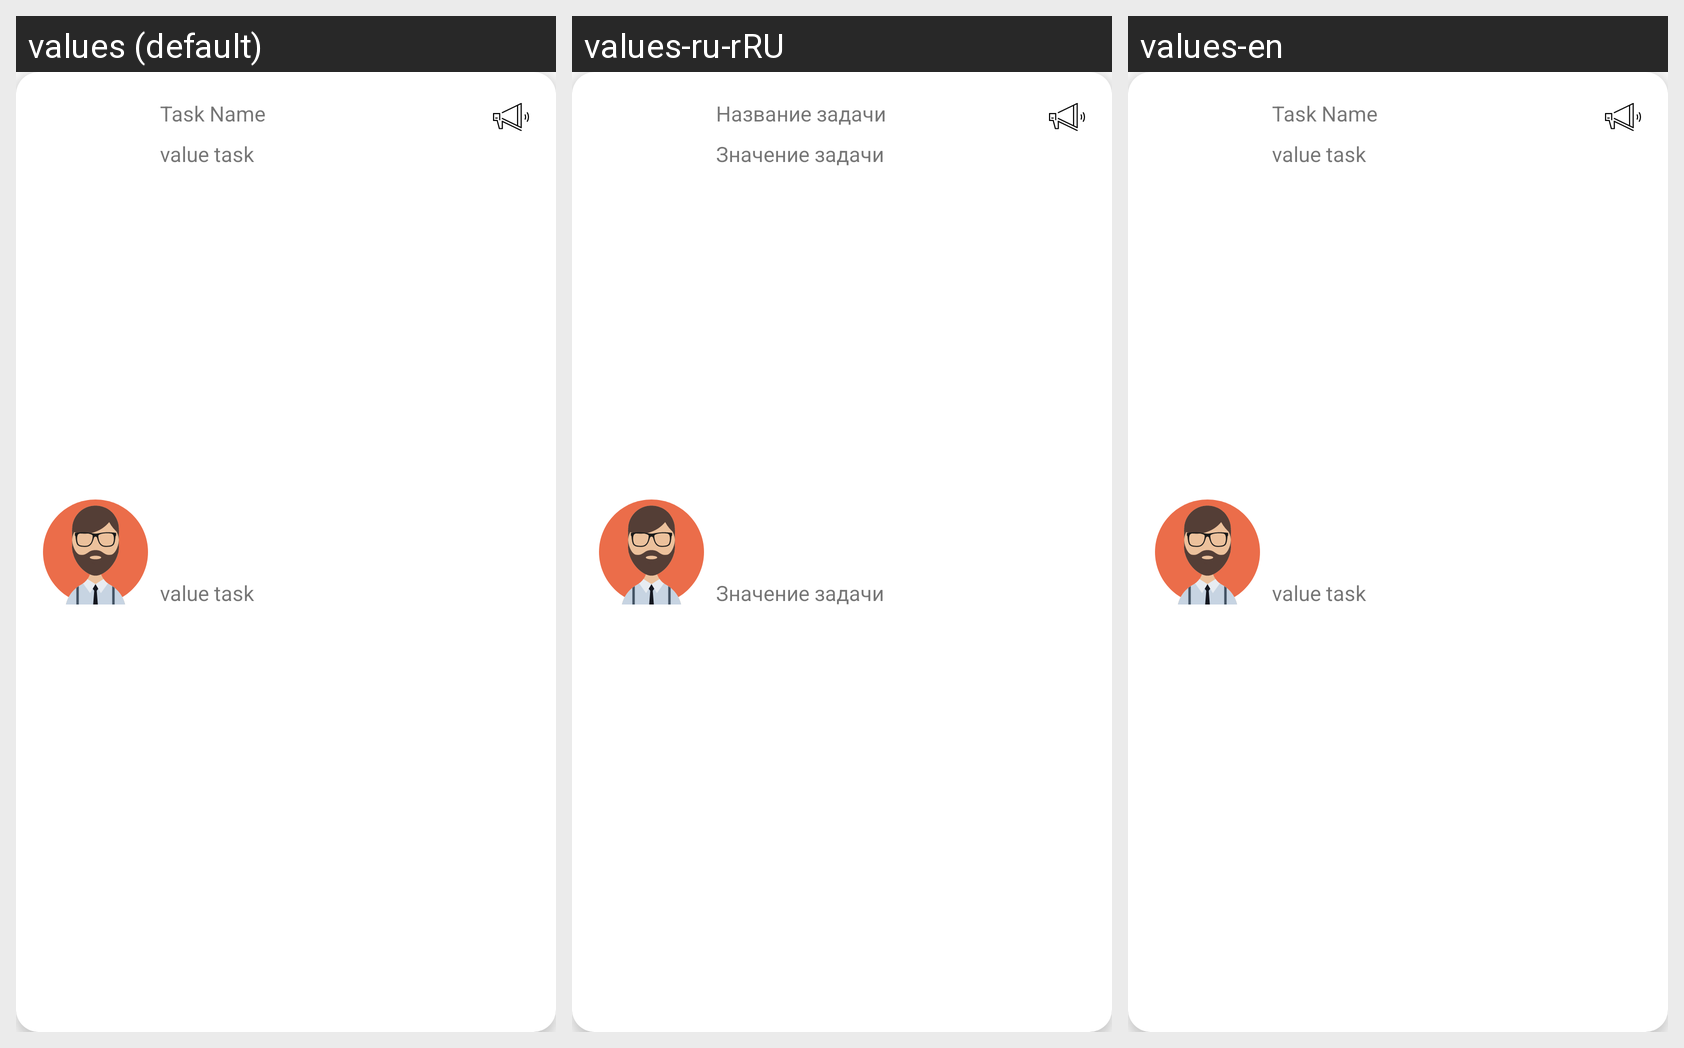

For this localized Android screen grid, give each drawn string resource with its value in every locale shown.
Android screen res/layout/card_for_task.xml rendered under 3 locales, left to right: values (default), values-ru-rRU, values-en. Device: Nexus 5 (rendered at 1080×1920; each locale shown at half size, 540×960, under a caption strip naming it); theme AppTheme.
Strings drawn on this screen, with the default value and each locale's value (text and hints the layout hard-codes, and strings that could not be matched under every locale, appear in the picture but are not listed):

task_name
  values: Task Name
  values-ru-rRU: Название задачи
  values-en: Task Name

value_task
  values: value task
  values-ru-rRU: Значение задачи
  values-en: value task
